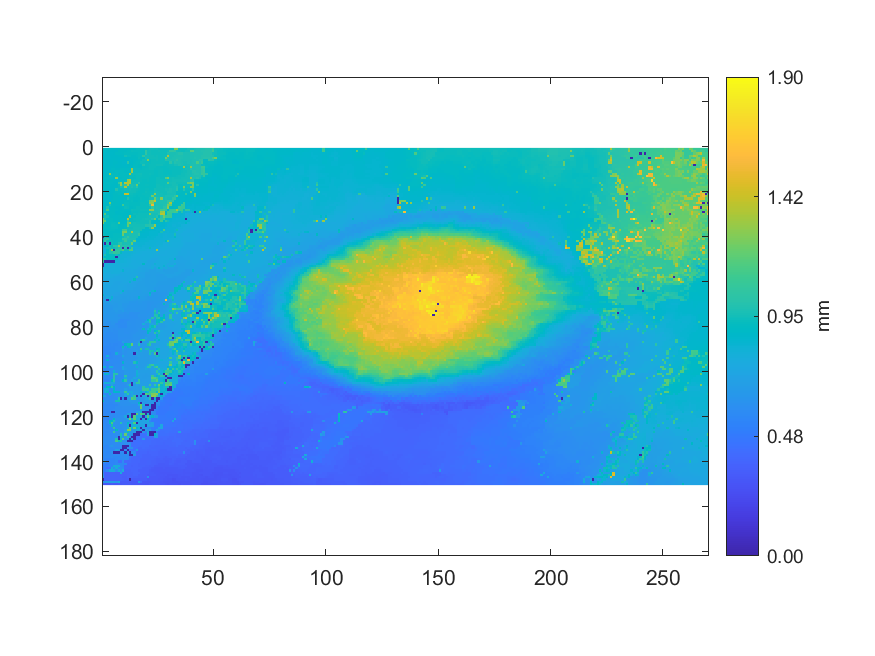

Values plotted in this chart, from the file beside it:
0.889444742872928, 0.901288954701305, 0.902487998367882, 0.902887679590074, 0.896130142438279, 0.892859580242048, 0.89416780512054, 0.894770251450576, 0.90298418798275, 0.90682697670929, 0.90388005881981, 0.904422065550392, 0.908210263670974, 0.903913203116284, 0.903684117537711, 0.925536932069129, 0.924758041101979, 0.92566560992603, 0.927336472401243, 0.932817954138771, 0.931087626896354, 0.945498572037004, 0.945535615662475, 0.942236783331016
0.899, 0.8989, 0.8878, 0.886, 0.8839, 0.8857, 0.89, 0.907, 0.9095, 0.9118, 0.9114, 0.9136, 0.9187, 0.9285, 0.9212, 0.9216, 0.921, 0.9236, 0.9211, 1.041, 0.9448, 0.9439, 0.942, 0.9403
0.8961, 0.8821, 0.881, 0.8818, 0.8825, 0.8844, 0.8997, 0.8999, 0.9009, 0.9068, 0.9132, 0.9153, 0.9166, 0.9201, 0.9173, 0.9182, 0.9254, 0.9247, 0.9214, 1.045, 0.9473, 0.9489, 0.9422, 0.9418
0.8885, 0.8825, 0.8795, 0.8807, 0.8881, 0.8888, 0.8899, 0.8917, 0.8916, 0.8929, 0.9543, 0.9234, 0.9233, 0.9117, 0.9118, 0.9128, 0.922, 0.9233, 1.043, 0.9558, 0.9553, 0.9464, 0.9429, 0.9413
0.8855, 0.8784, 0.8786, 0.8832, 0.8894, 0.8888, 0.8881, 0.8826, 0.8846, 0.8854, 0.8879, 0.8883, 0.8967, 0.9062, 0.9068, 0.9104, 0.9279, 0.9165, 0.9196, 0.9694, 0.9498, 0.9478, 0.9431, 0.9428
0.881, 0.8833, 0.8851, 0.8854, 0.8894, 0.8906, 0.8899, 0.8822, 0.8817, 0.8826, 0.8837, 0.8852, 0.8983, 0.8975, 0.8991, 0.91, 0.9134, 0.915, 0.9426, 0.9431, 1.267, 0.9333, 0.9413, 0.9409
0.8846, 0.8847, 0.8844, 0.8845, 0.8855, 0.8923, 0.8916, 0.8852, 0.8846, 0.8738, 0.8749, 1.035, 0.8951, 0.8964, 0.9113, 0.9138, 0.914, 0.9388, 0.9395, 0.9289, 0.9296, 0.9333, 0.9357, 0.9398
0.8819, 0.8813, 0.8817, 0.8842, 0.8848, 0.8935, 0.8861, 0.8855, 0.8861, 0.8791, 0.8794, 0.8915, 0.8917, 0.8955, 0.913, 0.9128, 0.9079, 0.9076, 0.9902, 0.9284, 0.929, 0.9359, 0.9385, 0.939
0.8824, 0.8824, 0.8848, 0.8843, 0.8915, 0.895, 0.8889, 0.8875, 0.888, 0.8916, 0.8831, 0.8946, 0.8944, 0.8968, 0.9162, 0.9159, 0.9057, 0.9058, 0.9257, 0.9258, 0.9312, 0.9381, 0.9387, 0.9395
0.885, 0.8836, 0.8885, 0.8885, 0.9017, 0.9014, 0.8966, 0.8947, 0.9093, 0.9046, 0.9044, 0.9038, 0.899, 1.32, 0.9284, 0.9234, 0.9234, 0.9193, 0.9275, 0.9282, 0.9286, 0.9359, 0.9366, 0.934
0.8857, 0.8868, 0.8892, 0.8951, 0.9083, 0.9092, 0.9157, 0.9197, 0.9197, 0.9184, 0.9119, 0.909, 0.9098, 1.327, 0.9282, 0.9316, 0.929, 0.9292, 0.9291, 0.929, 0.9294, 0.9337, 0.9306, 0.9261
0.8864, 0.8871, 0.8969, 1.282, 0.9163, 0.9167, 0.9136, 0.9125, 0.9188, 0.9189, 0.9181, 0.9144, 1.327, 0.9374, 0.9377, 0.9398, 0.9489, 0.9485, 0.9335, 0.9307, 0.9323, 0.9359, 0.9326, 0.9241
0.8865, 0.8867, 0.8866, 0.9242, 0.9239, 0.9177, 0.9132, 0.9139, 0.918, 0.9171, 0.9146, 0.9161, 0.9329, 0.9306, 0.9278, 0.9389, 0.9411, 0.9363, 0.9322, 0.932, 0.9326, 0.9338, 0.9272, 0.9255
0.889, 0.8984, 0.9082, 0.9162, 0.9168, 0.9045, 1.301, 0.9088, 0.9063, 0.9171, 0.9164, 0.9166, 0.9293, 0.9286, 0.9239, 0.9354, 0.9364, 0.9313, 0.9296, 0.9308, 0.9297, 0.9261, 0.9233, 0.9241
0.8955, 0.8952, 0.8959, 0.9096, 0.9087, 0.899, 0.8997, 0.9187, 0.918, 0.9194, 0.9182, 1.303, 1.363, 0.9376, 0.9373, 0.9399, 0.9386, 0.9289, 0.9268, 0.9272, 0.9291, 0.9251, 0.9208, 0.9228
0.8946, 0.8934, 0.9053, 0.9021, 0.8986, 0.8964, 0.8967, 1.085, 1.33, 0.9269, 1.375, 1.365, 1.348, 0.9453, 0.9465, 0.9486, 1.008, 0.9242, 0.9252, 0.9261, 0.9264, 0.9217, 0.9214, 0.9262
0.889, 0.8978, 0.8972, 0.8988, 0.8928, 0.8937, 0.895, 0.9316, 1.31, 0.9743, 1.044, 1.369, 0.9656, 0.9658, 0.9601, 1.223, 0.924, 0.9243, 0.9242, 0.9295, 0.9288, 0.9232, 0.9232, 0.9227
0.8946, 0.8937, 0.8939, 0.8917, 0.8915, 0.8939, 0.895, 0.9254, 0.9734, 0.9543, 1.37, 0.9605, 0.9626, 0.9768, 0.953, 1.017, 0.9278, 0.9251, 0.925, 0.9272, 0.9274, 0.9244, 0.9233, 0.9235
0.8943, 0.8943, 0.8941, 0.8896, 0.8924, 0.8937, 0.9965, 0.9274, 0.9284, 0.9282, 0.9426, 0.949, 0.9541, 0.945, 0.946, 0.9396, 0.9292, 0.9268, 0.9272, 0.9305, 0.9288, 0.9264, 0.9261, 0.9505
0.8928, 0.8918, 0.8921, 0.8871, 0.8871, 0.895, 0.9182, 0.9187, 0.9179, 0.9293, 0.9226, 0.9424, 0.949, 0.9488, 0.9476, 0.9288, 0.9259, 0.9244, 0.9261, 0.9362, 0.9345, 0.9334, 0.9349, 0.9555
0.8882, 0.8894, 0.8875, 0.8865, 0.8942, 0.9123, 0.9124, 0.9142, 0.9087, 0.9104, 1.426, 1.408, 0.9375, 0.9398, 0.9341, 0.9237, 0.9221, 0.9255, 0.9326, 0.9327, 0.9332, 0.9341, 0.9359, 1.292
0.888, 0.8878, 0.8861, 0.8888, 0.8887, 0.91, 0.911, 0.9098, 0.9034, 0.9049, 0.9086, 0.9234, 0.9293, 0.9297, 0.9229, 0.9192, 0.9219, 0.9239, 0.9253, 0.9289, 0.9292, 0.9314, 1.216, 0.9519
0.8889, 0.8872, 0.8822, 0.8828, 0.8946, 0.9093, 0.91, 0.9047, 0.902, 0.9019, 0.9037, 0.9807, 0.9218, 0.9226, 0.9164, 0.9139, 0.914, 0.9283, 0.9253, 0.9254, 0.9251, 0.9528, 0.959, 1.238
0.8869, 0.8793, 0.8785, 0.8791, 0.9087, 0.9101, 0.9083, 0.9035, 0.9015, 0.9018, 0.9187, 0.919, 0.9187, 0.9202, 0.9125, 0.9125, 0.919, 0.9248, 0.9258, 0.9279, 0.9294, 1.216, 1.262, 1.426
0.8813, 0.8809, 0.8797, 1.24, 0.9092, 0.9094, 0.9083, 0.8985, 0.8981, 0.9037, 0.9209, 0.9218, 0.9191, 0.9162, 0.9137, 0.9138, 0.9171, 0.9291, 0.9284, 0.9263, 0.9271, 1.253, 1.294, 0.9653
0.8792, 0.8799, 0.879, 0.9646, 0.9087, 0.9079, 0.9019, 0.8986, 0.8994, 1.102, 0.9249, 0.9247, 0.916, 0.9135, 0.9138, 0.9164, 0.9165, 0.9291, 0.929, 0.9289, 0.9293, 1.025, 1.532, 0.9635
0.8699, 0.8703, 0.9725, 0.9013, 0.9085, 0.9085, 0.8969, 0.8967, 0.8962, 0.902, 0.9395, 0.9297, 0.907, 0.9075, 0.9157, 0.9337, 0.9331, 0.9326, 0.9325, 0.9312, 0.9319, 0.9362, 1.071, 0.9715
0.8788, 0.8816, 1.131, 0.9048, 0.9066, 0.9062, 0.8989, 0.8968, 0.8964, 0.9024, 0.8995, 0.9009, 0.9035, 0.9384, 0.9328, 0.9283, 0.934, 0.936, 0.9371, 0.9363, 0.937, 1.283, 1.285, 0.9704
0.8781, 0.8809, 0.8967, 0.9084, 0.9076, 0.9069, 0.8905, 0.895, 0.8989, 0.8982, 0.8931, 0.8924, 0.8933, 0.933, 0.9217, 0.9271, 0.9347, 0.9346, 0.9349, 0.9338, 0.9339, 0.9482, 0.9728, 0.9655
0.8789, 1.152, 0.9064, 0.9058, 0.9065, 0.9057, 0.8963, 0.896, 0.8964, 0.8934, 0.8925, 0.8923, 0.9026, 0.9189, 0.938, 0.9305, 0.936, 0.9353, 0.9373, 0.9358, 0.9377, 1.243, 0.9634, 0.9632
0.8798, 0.9538, 0.9566, 0.9108, 0.9108, 0.8997, 0.9005, 0.909, 0.9086, 0.8954, 0.8956, 0.8953, 1.336, 0.9224, 0.922, 0.9369, 0.9372, 0.9357, 0.9368, 0.9386, 0.9472, 0.9592, 0.9575, 0.9576
1.247, 0.9666, 0.9122, 0.9151, 0.915, 0.9092, 0.9049, 0.9073, 0.9084, 0.8986, 0.8931, 1.381, 0.9261, 0.9258, 0.9351, 0.9403, 0.9393, 0.9368, 0.9425, 0.9509, 0.9524, 0.9533, 0.9977, 1.23
1.247, 1.178, 0.9145, 0.9144, 0.9147, 0.907, 0.9065, 0.9069, 0.8952, 0.8951, 0.8953, 1.078, 0.9293, 0.9294, 0.9312, 0.9397, 0.9421, 0.9427, 0.9425, 0.944, 0.9494, 0.994, 0.8981, 0.8901
1.252, 0.916, 0.9139, 0.9196, 0.9205, 0.9213, 0.9194, 1.195, 0.8975, 0.8972, 0.8972, 1.186, 1.286, 0.9391, 0.9529, 0.9468, 0.946, 0.9475, 0.9466, 0.9434, 0.9495, 1, 0.8926, 0.889
0.9002, 0.9129, 0.9124, 0.9187, 0.9287, 0.928, 0.9271, 0.9087, 0.9063, 0.9114, 0.916, 1.206, 0.9498, 0.9498, 0.9531, 0.9516, 0.9514, 0.9525, 0.9523, 0.9975, 0.998, 1.01, 1.021, 1.316
0.912, 0.913, 0.9159, 0.9182, 0.9251, 0.9252, 0.9257, 0.9107, 0.9112, 0.9122, 0.9134, 0.9442, 0.945, 0.9446, 0.9577, 0.959, 0.9594, 0.9595, 0.9598, 0.8917, 0.8823, 0.9705, 1.273, 0.8682
0.9081, 0.9113, 0.9115, 0.9141, 0.914, 0.9176, 0.9069, 0.9072, 0.9084, 1.108, 1.131, 0.9472, 0.9575, 0.9555, 0.9597, 0.9614, 0.9616, 0.9615, 0.8764, 0.8753, 0.8709, 0.8692, 0.8596, 0.8545
0.9086, 0.9085, 0.9103, 0.9083, 0.9095, 0.9101, 0.9101, 0.9075, 0.907, 1.244, 1.246, 0.952, 0.9564, 1.353, 0.9708, 0.9669, 0.966, 0.876, 0.8736, 0.8648, 0.8644, 0.8498, 0.851, 0.8534
0.9398, 0.9088, 0.9065, 0.9069, 0.9089, 0.914, 0.9129, 0.914, 0.9152, 1.209, 0.9503, 0.963, 0.967, 0.9691, 0.9694, 0.9692, 1.044, 0.8622, 0.8576, 0.8591, 0.8618, 0.8515, 0.8518, 0.8515
0.004154, 0.9757, 0.907, 0.9087, 0.9122, 0.9164, 0.9168, 0.918, 0.9179, 0.9485, 0.9721, 1.058, 0.9683, 0.9694, 0.969, 0.9704, 0.8589, 0.859, 0.8581, 0.8554, 0.846, 0.8462, 0.8418, 0.8394
0.8415, 0.99, 1.049, 0.9368, 0.9197, 0.919, 0.9199, 0.9208, 0.925, 1.06, 1.055, 0.9794, 0.973, 0.9724, 0.9727, 0.8612, 0.8592, 0.8488, 0.8475, 0.8405, 0.8406, 0.8409, 0.8394, 0.8279
0.8688, 1.057, 0.9423, 0.9328, 0.9354, 0.9218, 0.9261, 0.9282, 0.9279, 0.9634, 1.071, 0.9682, 0.9697, 0.9701, 1.202, 0.8505, 0.8519, 0.8374, 0.8326, 0.8342, 0.8253, 0.8237, 0.822, 0.8214
0.8018, 0.004044, 0.9761, 0.003854, 0.9359, 0.9259, 0.9286, 0.9936, 1.021, 0.9614, 0.9699, 0.9692, 0.9693, 1.208, 0.8295, 0.8293, 0.8315, 0.8309, 0.8251, 0.8211, 0.8187, 0.8198, 0.8177, 0.8177
0.8075, 0.8731, 0.9083, 0.9517, 0.9258, 1.02, 1.011, 1.306, 1.007, 0.9973, 0.9906, 0.9996, 0.9733, 0.8273, 0.8227, 0.8239, 0.8266, 0.8276, 0.8129, 0.8114, 0.8127, 0.818, 0.8209, 0.8112
0.8074, 0.8079, 0.9628, 0.9608, 0.9439, 0.9374, 0.971, 1.029, 1.015, 0.004328, 1.008, 0.004164, 0.8343, 1.122, 0.8152, 0.8104, 0.8115, 0.8113, 0.8085, 0.8113, 0.81, 0.933, 0.805, 0.809
0.8047, 0.8055, 0.9021, 0.9675, 1.324, 0.004158, 1.038, 1.05, 1.043, 1.143, 0.9492, 0.9447, 1.138, 1.152, 0.8107, 0.8086, 0.8047, 0.8047, 0.8044, 0.7958, 0.7897, 0.7959, 0.7903, 0.7904
0.8065, 0.8087, 0.9181, 0.972, 0.9739, 1.077, 1.051, 1.035, 0.9153, 0.8214, 0.8171, 0.817, 0.8179, 0.8108, 0.802, 0.8008, 0.8, 0.7872, 0.7867, 0.7825, 0.7821, 0.7826, 0.7876, 0.7873
0.8078, 0.9945, 0.9096, 0.9128, 0.9135, 0.9155, 0.9525, 0.8556, 0.8145, 0.8114, 0.8108, 0.8107, 0.816, 0.8055, 0.7941, 0.7914, 0.79, 0.7802, 0.7779, 0.7838, 0.7815, 0.7805, 0.7802, 0.7713
0.8041, 0.8767, 0.9153, 0.9159, 0.9171, 0.9167, 0.0046, 0.8133, 0.8104, 0.8097, 0.8107, 0.8067, 0.8039, 0.7912, 0.7893, 0.7863, 0.7803, 0.7789, 0.7842, 0.7842, 0.7825, 0.7822, 0.7788, 0.758
1.019, 0.9875, 0.9156, 0.9169, 0.9173, 0.9109, 0.91, 0.8139, 0.8131, 0.8148, 0.7997, 0.7972, 0.7972, 0.7854, 0.7844, 0.7838, 0.777, 0.7778, 0.7806, 0.7806, 0.7809, 0.7797, 0.7474, 0.7469
1.02, 0.004428, 0.004297, 0.004531, 0.004107, 0.004274, 0.8038, 0.8035, 0.8035, 0.8028, 0.7956, 0.7872, 0.788, 0.7741, 0.7723, 0.7765, 0.7742, 0.7717, 0.7768, 0.7751, 0.7404, 0.7422, 0.7426, 0.7445
0.004102, 0.7972, 0.8001, 0.798, 0.797, 0.7943, 0.794, 0.7949, 0.7941, 0.7927, 0.7913, 0.7889, 0.7788, 0.7684, 0.7697, 0.7686, 0.7736, 0.7678, 0.8928, 0.7388, 0.7398, 0.7401, 0.7431, 0.8208
0.004434, 0.7913, 0.7925, 0.7906, 0.7905, 0.7901, 0.7902, 0.7921, 0.7914, 0.791, 0.7912, 0.783, 0.7759, 0.7764, 0.772, 0.7711, 0.7592, 0.7512, 0.7373, 0.7386, 0.737, 0.7374, 0.761, 0.7647
0.7916, 0.7887, 0.7896, 0.7904, 0.7904, 0.7866, 0.7892, 0.7913, 0.7908, 0.7685, 0.7676, 0.7674, 0.7685, 0.7683, 0.7683, 0.7591, 0.7472, 0.7389, 0.7218, 0.7207, 0.7357, 0.7382, 0.7868, 0.6979
0.7875, 0.7882, 0.7815, 0.7842, 0.7871, 0.7879, 0.7874, 0.7886, 0.7823, 0.8404, 0.7566, 0.7629, 0.756, 0.7588, 0.7573, 0.7477, 0.7439, 0.7296, 0.7206, 0.7119, 0.7099, 0.696, 0.6964, 0.6979
0.7762, 0.7751, 0.7727, 0.771, 0.7886, 0.7863, 0.7852, 0.7848, 0.7526, 0.754, 0.7556, 0.7544, 0.7548, 0.754, 0.7534, 0.7468, 0.7305, 0.7103, 0.7099, 0.6916, 0.6966, 0.6917, 0.6933, 0.6964
0.7685, 0.7602, 0.7601, 0.762, 0.7602, 0.7602, 0.7607, 0.7564, 0.7521, 0.7517, 0.7564, 0.7537, 0.7539, 0.7535, 0.7513, 0.753, 0.7134, 0.7148, 0.7085, 0.6897, 0.6892, 0.6889, 0.6965, 0.6967
0.7602, 0.7599, 0.7606, 0.7625, 0.76, 0.7512, 0.74, 0.7402, 0.7402, 0.7418, 0.743, 0.7528, 0.753, 0.7508, 0.7509, 1.006, 0.7139, 0.7111, 0.7087, 0.6886, 0.6879, 0.6879, 0.6953, 0.695
0.7547, 0.7565, 0.7545, 0.747, 0.7393, 0.7396, 0.7354, 0.7374, 0.7371, 0.7361, 0.7452, 0.7525, 0.7509, 0.7776, 0.9148, 0.7062, 0.7053, 0.7034, 0.6955, 0.6891, 0.6877, 0.6953, 0.6967, 0.6967
0.7533, 0.7378, 0.7379, 0.7391, 0.737, 0.7347, 0.7231, 0.7257, 0.7264, 0.74, 0.7414, 0.7427, 0.8454, 0.7037, 0.7029, 0.7025, 0.6959, 0.6935, 0.6922, 0.6908, 0.6883, 0.6929, 0.6909, 0.6937
0.7369, 0.7334, 0.7361, 0.7371, 0.7375, 0.7242, 0.721, 0.7195, 0.7301, 0.7317, 0.7336, 0.7114, 0.7116, 0.7091, 0.7039, 0.6975, 0.6962, 0.6973, 0.6961, 0.6868, 0.6871, 0.6903, 0.6923, 0.6916
... 89 more rows
